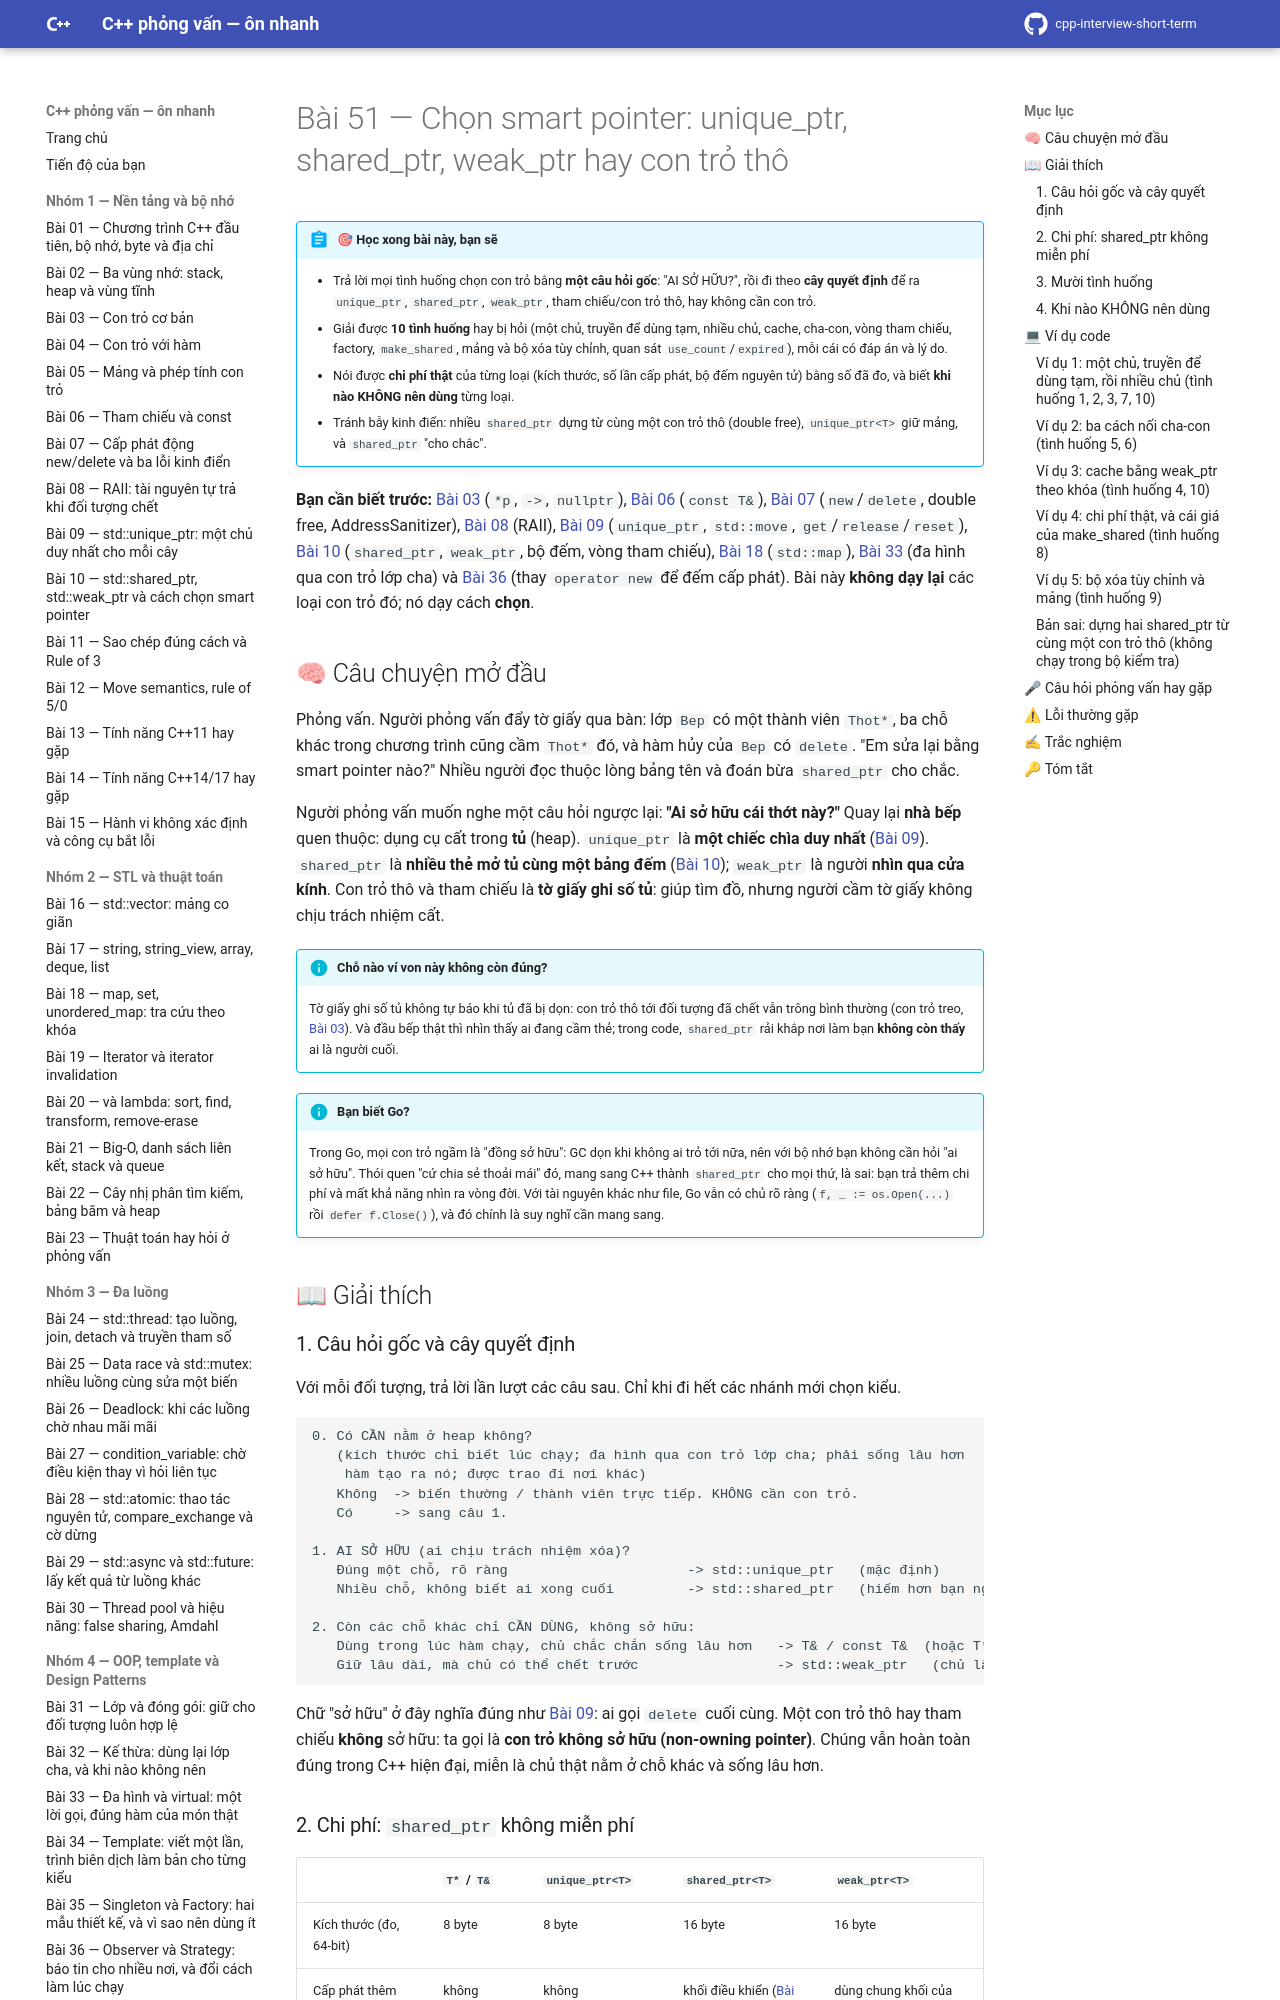

repository: hungnguyen010518/cpp-interview-short-term · page: nhom-7-chon-dung-cong-cu/51-chon-smart-pointer/index.html · generator: mkdocs

# Bài 51 — Chọn smart pointer: unique_ptr, shared_ptr, weak_ptr hay con trỏ thô

!!! abstract "🎯 Học xong bài này, bạn sẽ"
    - Trả lời mọi tình huống chọn con trỏ bằng **một câu hỏi gốc**: "AI SỞ HỮU?", rồi đi theo **cây quyết định** để ra `unique_ptr`, `shared_ptr`, `weak_ptr`, tham chiếu/con trỏ thô, hay không cần con trỏ.
    - Giải được **10 tình huống** hay bị hỏi (một chủ, truyền để dùng tạm, nhiều chủ, cache, cha-con, vòng tham chiếu, factory, `make_shared`, mảng và bộ xóa tùy chỉnh, quan sát `use_count`/`expired`), mỗi cái có đáp án và lý do.
    - Nói được **chi phí thật** của từng loại (kích thước, số lần cấp phát, bộ đếm nguyên tử) bằng số đã đo, và biết **khi nào KHÔNG nên dùng** từng loại.
    - Tránh bẫy kinh điển: nhiều `shared_ptr` dựng từ cùng một con trỏ thô (double free), `unique_ptr<T>` giữ mảng, và `shared_ptr` "cho chắc".

**Bạn cần biết trước:** [Bài 03](../nhom-1-nen-tang-bo-nho/03-con-tro-co-ban.md) (`*p`, `->`, `nullptr`), [Bài 06](../nhom-1-nen-tang-bo-nho/06-tham-chieu-const.md) (`const T&`), [Bài 07](../nhom-1-nen-tang-bo-nho/07-new-delete.md) (`new`/`delete`, double free, AddressSanitizer), [Bài 08](../nhom-1-nen-tang-bo-nho/08-raii.md) (RAII), [Bài 09](../nhom-1-nen-tang-bo-nho/09-unique-ptr.md) (`unique_ptr`, `std::move`, `get`/`release`/`reset`), [Bài 10](../nhom-1-nen-tang-bo-nho/10-shared-ptr-weak-ptr.md) (`shared_ptr`, `weak_ptr`, bộ đếm, vòng tham chiếu), [Bài 18](../nhom-2-stl-thuat-toan/18-map-set-unordered.md) (`std::map`), [Bài 33](../nhom-4-oop-patterns/33-da-hinh-virtual.md) (đa hình qua con trỏ lớp cha) và [Bài 36](../nhom-4-oop-patterns/36-pattern-observer-strategy.md) (thay `operator new` để đếm cấp phát). Bài này **không dạy lại** các loại con trỏ đó; nó dạy cách **chọn**.

## 🧠 Câu chuyện mở đầu

Phỏng vấn. Người phỏng vấn đẩy tờ giấy qua bàn: lớp `Bep` có một thành viên `Thot*`, ba chỗ khác trong chương trình cũng cầm `Thot*` đó, và hàm hủy của `Bep` có `delete`. "Em sửa lại bằng smart pointer nào?" Nhiều người đọc thuộc lòng bảng tên và đoán bừa `shared_ptr` cho chắc.

Người phỏng vấn muốn nghe một câu hỏi ngược lại: **"Ai sở hữu cái thớt này?"** Quay lại **nhà bếp** quen thuộc: dụng cụ cất trong **tủ** (heap). `unique_ptr` là **một chiếc chìa duy nhất** ([Bài 09](../nhom-1-nen-tang-bo-nho/09-unique-ptr.md)). `shared_ptr` là **nhiều thẻ mở tủ cùng một bảng đếm** ([Bài 10](../nhom-1-nen-tang-bo-nho/10-shared-ptr-weak-ptr.md)); `weak_ptr` là người **nhìn qua cửa kính**. Con trỏ thô và tham chiếu là **tờ giấy ghi số tủ**: giúp tìm đồ, nhưng người cầm tờ giấy không chịu trách nhiệm cất.

!!! info "Chỗ nào ví von này không còn đúng?"
    Tờ giấy ghi số tủ không tự báo khi tủ đã bị dọn: con trỏ thô tới đối tượng đã chết vẫn trông bình thường (con trỏ treo, [Bài 03](../nhom-1-nen-tang-bo-nho/03-con-tro-co-ban.md)). Và đầu bếp thật thì nhìn thấy ai đang cầm thẻ; trong code, `shared_ptr` rải khắp nơi làm bạn **không còn thấy** ai là người cuối.

!!! info "Bạn biết Go?"
    Trong Go, mọi con trỏ ngầm là "đồng sở hữu": GC dọn khi không ai trỏ tới nữa, nên với bộ nhớ bạn không cần hỏi "ai sở hữu". Thói quen "cứ chia sẻ thoải mái" đó, mang sang C++ thành `shared_ptr` cho mọi thứ, là sai: bạn trả thêm chi phí và mất khả năng nhìn ra vòng đời. Với tài nguyên khác như file, Go vẫn có chủ rõ ràng (`f, _ := os.Open(...)` rồi `defer f.Close()`), và đó chính là suy nghĩ cần mang sang.

## 📖 Giải thích
